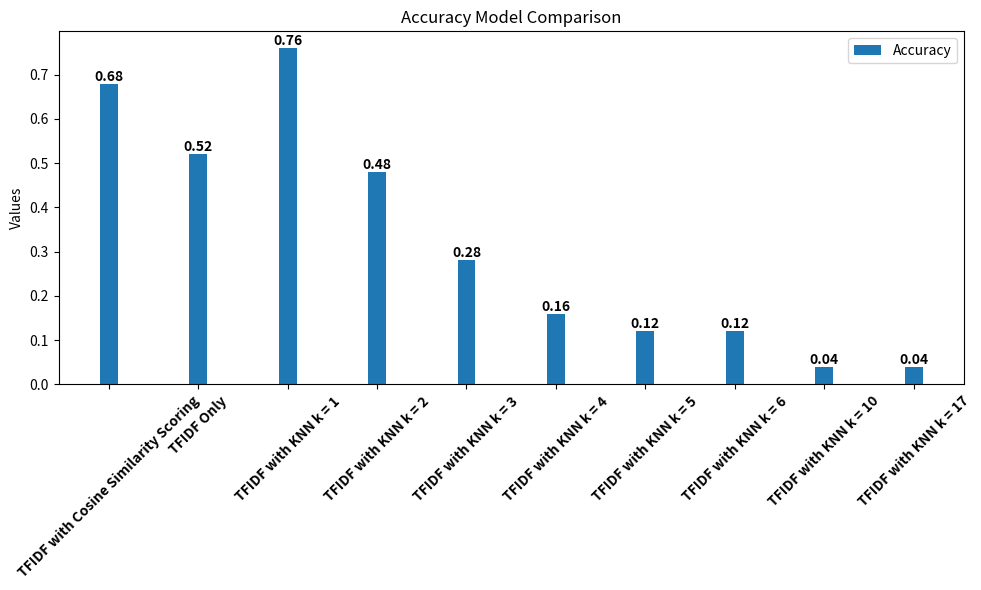

Write the Python code that produced this figure.
import numpy as np
import matplotlib.pyplot as plt
from matplotlib.font_manager import FontProperties
cols = ["Model", "TFIDF with Cosine Similarity Scoring", "TFIDF Only", "TFIDF with KNN k = 1",
        "TFIDF with KNN k = 2", "TFIDF with KNN k = 3", "TFIDF with KNN k = 4", "TFIDF with KNN k = 5",
        "TFIDF with KNN k = 6", "TFIDF with KNN k = 10", "TFIDF with KNN k = 17"]
rows = [
    "Model", "Accuracy"]

# data = [
#     ["Average Classificaction Speed", 40.45, 39.71,
#         42.83, 42.89, 43.26, 43.11, 43.37, 44.33, 44.70, 43.37, 22],
#     # ["Testing Process Speed", 16.9, 16.5,
#     #  17.8, 17.7, 18.02, 17.96, 18.1, 18.47, 18.62, 17.38, 0],
#     # ["Testing Process", 26, 26, 26, 27, 37, 36, 28, 28, 58, 21, 22],

# ]
data = [

    ["Accuracy", 0.68, 0.52, 0.76, 0.48,
        0.28, 0.16, 0.12, 0.12, 0.04, 0.04, 0.0]
]

model_names = [row[0] for row in data]
data_values = np.array([row[1:] for row in data], dtype=float)

# Set the number of rows and columns
num_rows = len(rows) - 1
num_cols = len(cols) - 1

# Create the figure and axes
fig, ax = plt.subplots(figsize=(10, 6))

# Set the x-axis range
x = np.arange(num_cols)

# Plot the data
width = 0.2  # Width of the bars
for i in range(num_rows):
    ax.bar(x + (i * width), data_values[i, :-1], width=width, label=rows[i+1])
    # Add text annotations
    font_props = FontProperties(weight='bold')
    for j, value in enumerate(data_values[i, :-1]):
        ax.text(x[j] + (i * width), value,
                f"{value:.2f}", ha="center", va="bottom", fontproperties=font_props)

# Set the x-axis ticks and labels
ax.set_xticks(x + ((num_rows - 1) * width) / 2)
labels = ax.set_xticklabels(cols[1:], rotation=45)
font_props = FontProperties(weight='bold')
for label in labels:
    label.set_font_properties(font_props)
# Set the y-axis label
ax.set_ylabel("Values")

# Set the title
ax.set_title("Accuracy Model Comparison")

# Add a legend
ax.legend()

# Show the plot
plt.tight_layout()
plt.show()


# data = ["Testing Process Speed", 16.9, 16.5,
#         17.8, 17.7, 18.02, 17.96, 18.1, 18.47, 18.62, 17.38, 0],

# model_names = [row[0] for row in data]
# data_values = np.array([row[1:] for row in data], dtype=float)

# # Set the number of rows and columns
# num_rows = len(rows) - 1
# num_cols = len(cols) - 1

# # Create the figure and axes
# fig, ax = plt.subplots(figsize=(10, 6))

# # Set the x-axis range
# x = np.arange(num_cols)

# # Plot the data
# for i in range(num_rows):
#     ax.plot(x, data_values[i, :-1], marker='o',
#             label=rows[i+1])

# # Set the x-axis ticks and labels
# ax.set_xticks(x)
# ax.set_xticklabels(cols[1:], rotation=45)

# # Set the y-axis label
# ax.set_ylabel("Accuracy Scores")

# # Set the title
# ax.set_title("Model Comparison for Accuracy")

# # Add a legend
# ax.legend()

# # Show the plot
# plt.tight_layout()
# plt.show()
